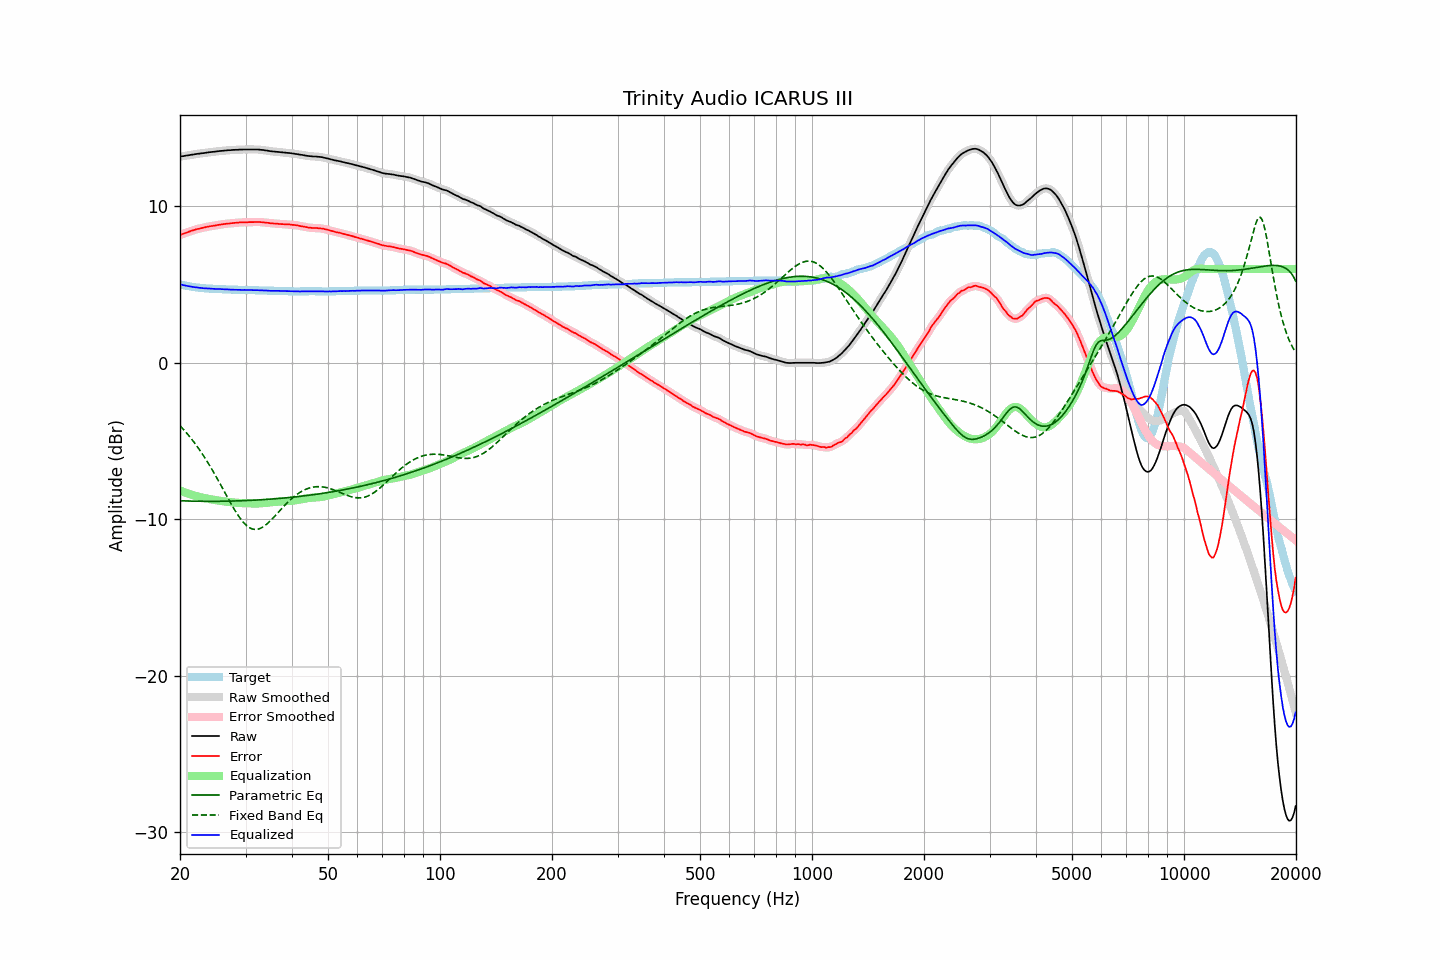

Data behind this chart, as committed beside it:
frequency, raw, error, smoothed, error_smoothed, equalization, parametric_eq, fixed_band_eq, equalized_raw, equalized_smoothed, target
20.00, 13.18, 8.16, 13.18, 8.17, -8.16, -8.82, -4.03, 5.02, 5.02, 5.02
20.20, 13.20, 8.21, 13.20, 8.21, -8.21, -8.83, -4.13, 4.99, 4.99, 4.99
20.40, 13.21, 8.24, 13.21, 8.25, -8.25, -8.83, -4.25, 4.96, 4.97, 4.97
20.61, 13.23, 8.28, 13.23, 8.28, -8.29, -8.84, -4.36, 4.94, 4.94, 4.95
20.81, 13.25, 8.32, 13.25, 8.32, -8.32, -8.84, -4.48, 4.93, 4.92, 4.93
21.02, 13.26, 8.35, 13.26, 8.36, -8.36, -8.84, -4.60, 4.90, 4.90, 4.91
21.23, 13.28, 8.39, 13.28, 8.40, -8.40, -8.84, -4.72, 4.88, 4.88, 4.89
21.44, 13.30, 8.43, 13.30, 8.43, -8.43, -8.85, -4.85, 4.87, 4.86, 4.87
21.66, 13.31, 8.46, 13.31, 8.47, -8.46, -8.85, -4.98, 4.85, 4.85, 4.85
21.87, 13.33, 8.49, 13.33, 8.50, -8.49, -8.85, -5.12, 4.84, 4.84, 4.84
22.09, 13.35, 8.53, 13.35, 8.53, -8.52, -8.85, -5.26, 4.83, 4.82, 4.82
22.31, 13.36, 8.55, 13.36, 8.55, -8.55, -8.86, -5.40, 4.81, 4.81, 4.81
22.54, 13.37, 8.57, 13.37, 8.58, -8.58, -8.86, -5.55, 4.79, 4.80, 4.80
22.76, 13.39, 8.60, 13.39, 8.60, -8.60, -8.86, -5.69, 4.79, 4.78, 4.79
22.99, 13.40, 8.62, 13.40, 8.62, -8.63, -8.86, -5.85, 4.77, 4.77, 4.78
23.22, 13.41, 8.64, 13.41, 8.65, -8.65, -8.86, -6.00, 4.76, 4.76, 4.77
23.45, 13.43, 8.67, 13.43, 8.67, -8.67, -8.86, -6.17, 4.76, 4.76, 4.76
23.69, 13.44, 8.69, 13.44, 8.69, -8.69, -8.86, -6.33, 4.75, 4.75, 4.75
23.92, 13.46, 8.71, 13.46, 8.71, -8.71, -8.86, -6.50, 4.75, 4.75, 4.75
24.16, 13.47, 8.73, 13.47, 8.73, -8.73, -8.86, -6.67, 4.74, 4.74, 4.74
24.40, 13.48, 8.74, 13.48, 8.75, -8.75, -8.86, -6.84, 4.73, 4.73, 4.74
24.65, 13.49, 8.76, 13.49, 8.76, -8.77, -8.86, -7.02, 4.72, 4.73, 4.73
24.89, 13.50, 8.77, 13.50, 8.78, -8.78, -8.86, -7.20, 4.72, 4.72, 4.73
25.14, 13.52, 8.80, 13.52, 8.80, -8.80, -8.86, -7.38, 4.72, 4.72, 4.72
25.39, 13.53, 8.81, 13.53, 8.82, -8.82, -8.86, -7.57, 4.71, 4.71, 4.72
25.65, 13.54, 8.83, 13.54, 8.83, -8.83, -8.86, -7.75, 4.71, 4.71, 4.71
25.91, 13.55, 8.84, 13.55, 8.85, -8.85, -8.86, -7.94, 4.70, 4.70, 4.71
26.16, 13.56, 8.86, 13.56, 8.86, -8.86, -8.86, -8.13, 4.70, 4.70, 4.70
26.43, 13.57, 8.87, 13.57, 8.88, -8.88, -8.85, -8.32, 4.69, 4.70, 4.70
26.69, 13.58, 8.89, 13.58, 8.89, -8.89, -8.85, -8.51, 4.69, 4.69, 4.69
26.96, 13.59, 8.90, 13.59, 8.90, -8.90, -8.85, -8.69, 4.69, 4.69, 4.69
27.23, 13.59, 8.90, 13.59, 8.91, -8.91, -8.85, -8.88, 4.68, 4.68, 4.69
27.50, 13.60, 8.92, 13.60, 8.92, -8.92, -8.85, -9.06, 4.68, 4.68, 4.68
27.77, 13.61, 8.93, 13.61, 8.93, -8.93, -8.84, -9.24, 4.68, 4.67, 4.68
28.05, 13.61, 8.94, 13.61, 8.94, -8.94, -8.84, -9.41, 4.67, 4.67, 4.67
28.33, 13.62, 8.95, 13.62, 8.95, -8.95, -8.84, -9.58, 4.67, 4.67, 4.67
28.62, 13.62, 8.95, 13.62, 8.96, -8.96, -8.83, -9.74, 4.66, 4.66, 4.67
28.90, 13.63, 8.97, 13.63, 8.97, -8.97, -8.83, -9.89, 4.66, 4.66, 4.66
29.19, 13.63, 8.97, 13.63, 8.97, -8.97, -8.83, -10.03, 4.66, 4.66, 4.66
29.48, 13.63, 8.97, 13.63, 8.98, -8.98, -8.82, -10.15, 4.65, 4.66, 4.66
29.78, 13.64, 8.98, 13.64, 8.98, -8.98, -8.82, -10.27, 4.66, 4.66, 4.66
30.08, 13.64, 8.98, 13.64, 8.98, -8.98, -8.81, -10.37, 4.66, 4.65, 4.66
30.38, 13.64, 8.98, 13.64, 8.99, -8.99, -8.81, -10.46, 4.65, 4.65, 4.66
30.68, 13.64, 8.99, 13.64, 8.99, -8.99, -8.80, -10.53, 4.65, 4.65, 4.65
30.99, 13.64, 8.99, 13.64, 8.99, -9.00, -8.80, -10.59, 4.64, 4.64, 4.65
31.30, 13.64, 8.99, 13.64, 9.00, -9.00, -8.79, -10.63, 4.64, 4.64, 4.65
31.61, 13.64, 8.99, 13.64, 9.00, -9.00, -8.79, -10.65, 4.64, 4.64, 4.65
31.93, 13.64, 9.00, 13.64, 9.00, -9.00, -8.78, -10.66, 4.64, 4.64, 4.64
32.24, 13.64, 9.00, 13.64, 9.00, -9.00, -8.78, -10.65, 4.64, 4.64, 4.64
32.57, 13.63, 9.00, 13.63, 9.00, -9.00, -8.77, -10.63, 4.63, 4.63, 4.63
32.89, 13.62, 8.99, 13.62, 8.99, -8.99, -8.77, -10.59, 4.63, 4.63, 4.63
33.22, 13.61, 8.98, 13.61, 8.98, -8.98, -8.76, -10.54, 4.63, 4.62, 4.63
33.55, 13.60, 8.97, 13.60, 8.97, -8.98, -8.75, -10.47, 4.62, 4.62, 4.63
33.89, 13.58, 8.96, 13.58, 8.96, -8.96, -8.75, -10.40, 4.62, 4.62, 4.62
34.23, 13.57, 8.95, 13.57, 8.95, -8.95, -8.74, -10.32, 4.62, 4.61, 4.62
34.57, 13.55, 8.94, 13.55, 8.94, -8.94, -8.73, -10.23, 4.61, 4.61, 4.61
34.92, 13.53, 8.92, 13.53, 8.93, -8.93, -8.72, -10.13, 4.60, 4.60, 4.61
35.27, 13.52, 8.91, 13.52, 8.91, -8.92, -8.72, -10.03, 4.60, 4.60, 4.61
35.62, 13.51, 8.90, 13.51, 8.91, -8.91, -8.71, -9.92, 4.60, 4.60, 4.61
35.97, 13.50, 8.90, 13.50, 8.90, -8.90, -8.70, -9.81, 4.60, 4.60, 4.60
... 635 more rows
